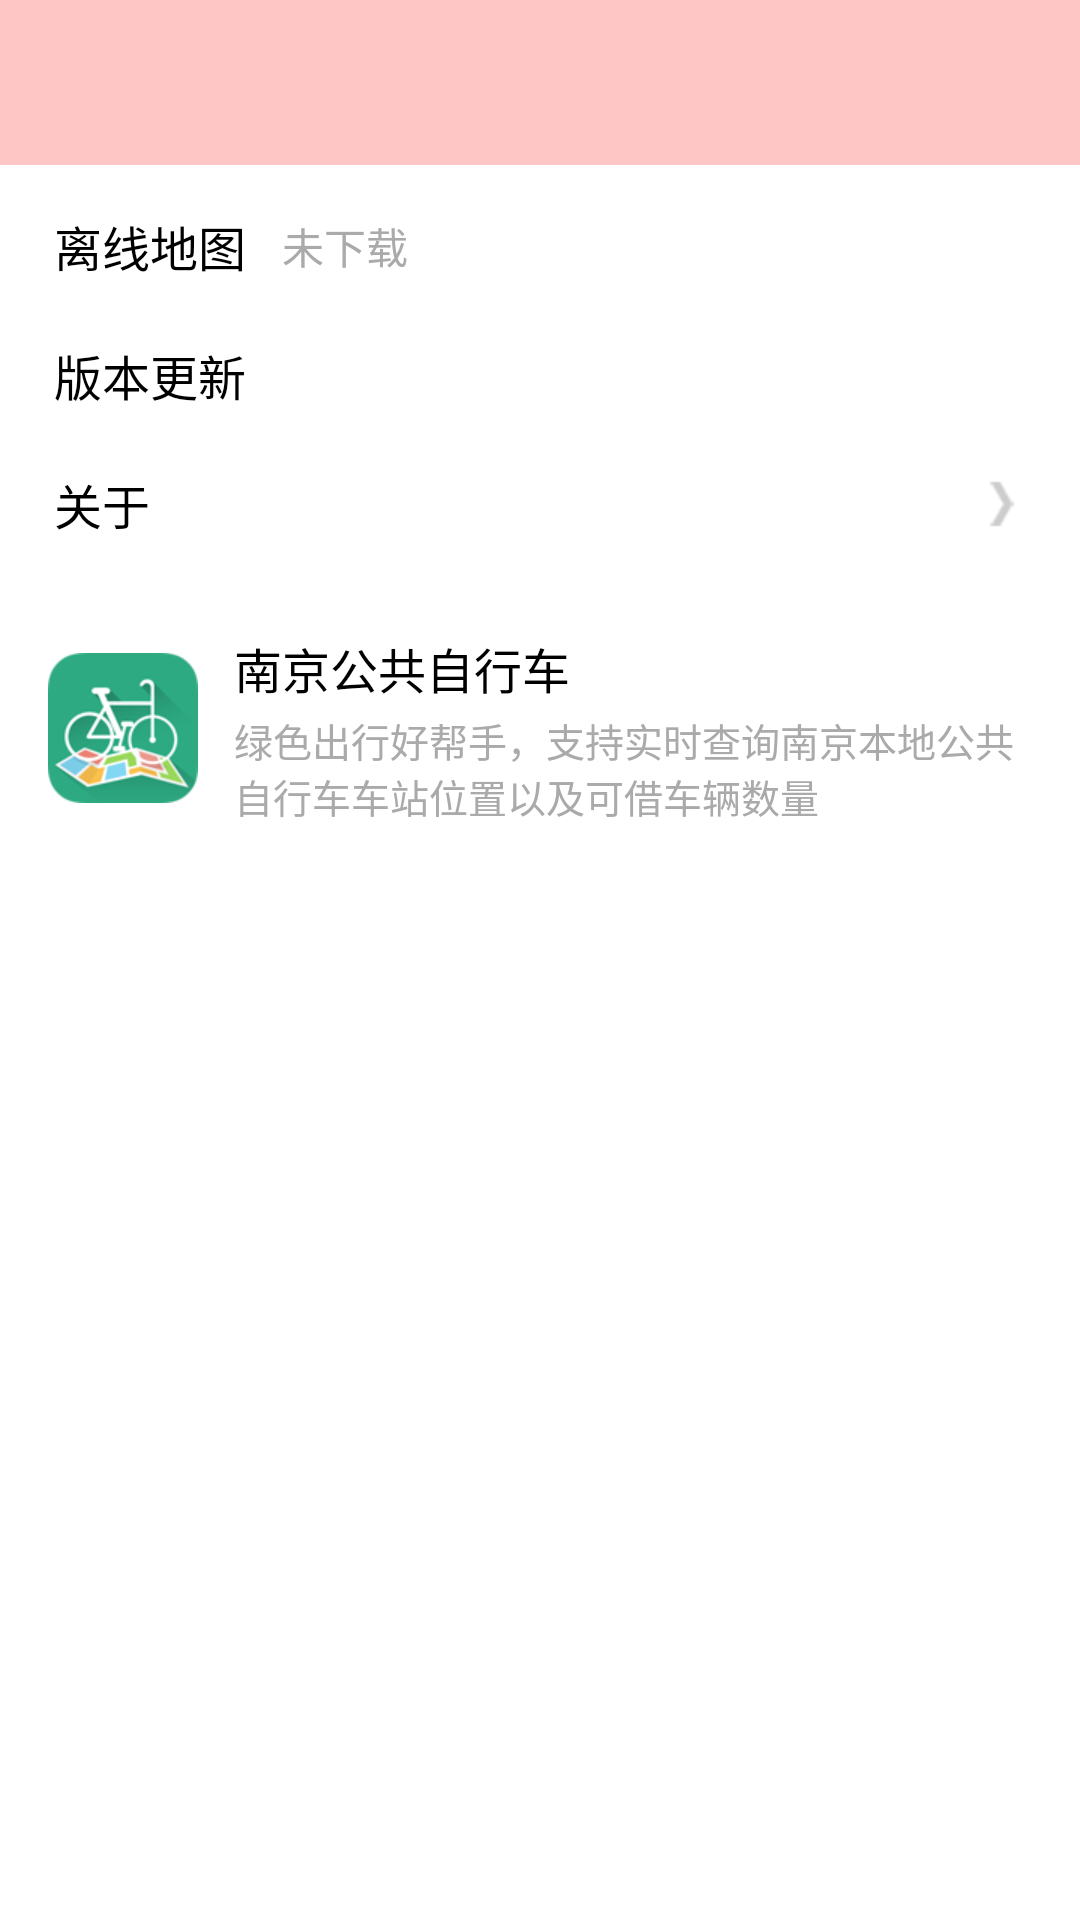

Produce the Android XML layout that renders to this screen, including the resource entries it uses.
<!-- AndroidManifest.xml: application theme AppTheme -->
<!-- res/layout/fragment_setting.xml -->
<?xml version="1.0" encoding="utf-8"?>
<LinearLayout xmlns:android="http://schemas.android.com/apk/res/android"
    android:layout_width="match_parent"
    android:layout_height="match_parent"
    android:orientation="vertical" >
    <include 
        layout="@layout/view_title"/>
	<RelativeLayout 
	    android:layout_width="match_parent"
	    android:layout_height="match_parent"
	    android:layout_weight="1">
        <LinearLayout 
		    android:layout_width="match_parent"
		    android:layout_height="match_parent"
		    android:orientation="vertical"
		    android:background="@android:color/white">
	        
	    </LinearLayout>
	    <LinearLayout 
	        android:orientation="vertical"
	        android:layout_marginLeft="6dip"
	        android:layout_marginRight="6dip"
		    android:layout_width="match_parent"
		    android:layout_height="wrap_content">
		    <LinearLayout 
		        android:orientation="vertical"
		        android:layout_width="fill_parent"
	        	android:layout_height="wrap_content"
	        	android:layout_marginTop="6dip"
	        	android:background="@drawable/list_blockbg_normal">
		        <LinearLayout 
			        android:id="@+id/setting_offline"
		            android:orientation="horizontal"
			        android:layout_width="fill_parent"
		        	android:layout_height="wrap_content"
		        	android:gravity="center">
		        	<LinearLayout 		        	    
			            android:orientation="horizontal"
				        android:layout_width="fill_parent"
				        android:gravity="center_vertical"
			            android:layout_weight="1"
			        	android:layout_height="42.0dip">
		        	    <TextView 
				            android:text="离线地图"
				            android:textSize="16sp"
				            android:gravity="left"
				            android:layout_marginLeft="12.0dip"
				            android:textColor="@android:color/black"
				            android:layout_width="wrap_content"
			        		android:layout_height="wrap_content"/>
		        	    <TextView 
		        	        android:id="@+id/download_state"
				            android:text="未下载"
				            android:textSize="14sp"
				            android:layout_marginLeft="12.0dip"
				            android:textColor="@android:color/darker_gray"
				            android:layout_width="fill_parent"
			        		android:layout_height="wrap_content"/>
		        	</LinearLayout>
			        <LinearLayout 
			            android:layout_weight="1"
			            android:gravity="right|center_vertical"
				        android:layout_width="fill_parent"
			       		android:layout_height="wrap_content">
			            <ImageView 
				            android:src="@drawable/ic_mything_next_normal"
				            android:layout_width="wrap_content"
			        		android:layout_height="wrap_content"
			        		android:visibility="invisible"
			        		android:layout_marginRight="8.0dip"/>
			        </LinearLayout>
			        	        
			    </LinearLayout>
			    <LinearLayout 
			        android:id="@+id/setting_update"
			        android:orientation="vertical"
			        android:layout_width="fill_parent"
			       	android:layout_height="wrap_content"
			       	android:gravity="center">
			        <View 
			            android:background="@drawable/list_blockbg_divider" 
			            android:layout_width="fill_parent" 
			            android:layout_height="1.0dip" />
				    <LinearLayout 
			            android:orientation="horizontal"
				        android:layout_width="fill_parent"
			        	android:layout_height="42.0dip"
			        	android:gravity="center">
			        	<LinearLayout 		        	    
				            android:orientation="horizontal"
					        android:layout_width="fill_parent"
					        android:gravity="center_vertical"
				            android:layout_weight="1"
				        	android:layout_height="42.0dip">
			        	    <TextView 
					            android:text="版本更新"
					            android:textSize="16sp"
					            android:gravity="left"
					            android:layout_marginLeft="12.0dip"
					            android:textColor="@android:color/black"
					            android:layout_width="wrap_content"
				        		android:layout_height="wrap_content"/>		        	    
			        	</LinearLayout>
				        <LinearLayout 
				            android:layout_weight="1"
				            android:gravity="right|center_vertical"
					        android:layout_width="fill_parent"
				       		android:layout_height="wrap_content">
				            <ImageView 
					            android:src="@drawable/ic_mything_next_normal"
					            android:layout_width="wrap_content"
				        		android:layout_height="wrap_content"
			        			android:visibility="invisible"
				        		android:layout_marginRight="8.0dip"/>
				        </LinearLayout>
				        	        
				    </LinearLayout>
				</LinearLayout>    
			    <LinearLayout 
			        android:id="@+id/setting_about"
			        android:orientation="vertical"
			        android:layout_width="fill_parent"
			       	android:layout_height="wrap_content"
			       	android:gravity="center">		
			        <View 
			            android:background="@drawable/list_blockbg_divider" 
			            android:layout_width="fill_parent" 
			            android:layout_height="1.0dip" />	            
			        <LinearLayout 
				        android:orientation="horizontal"
				        android:layout_width="fill_parent"
				        android:layout_height="42.0dip"
				       	android:gravity="center">
			            <TextView             
				        	android:text="关于 "
				        	android:textSize="16sp"
				            android:gravity="left"
				            android:layout_marginLeft="12.0dip"
				            android:layout_weight="1"
				            android:textColor="@android:color/black"
				            android:layout_width="fill_parent"
				       		android:layout_height="wrap_content"/>
				        <LinearLayout 
				            android:layout_weight="1"
				            android:gravity="right|center_vertical"
					        android:layout_width="fill_parent"
				       		android:layout_height="wrap_content">
				            <ImageView 
					            android:src="@drawable/ic_mything_next_normal"
					            android:layout_width="wrap_content"
				        		android:layout_height="wrap_content"
				        		android:layout_marginRight="8.0dip"/>
				        </LinearLayout>
			        </LinearLayout>			        	        
			    </LinearLayout>
		    </LinearLayout>
		    <LinearLayout 
		        android:orientation="vertical"
		        android:layout_width="fill_parent"
	        	android:layout_height="wrap_content"
	        	android:layout_marginTop="12dip"
	        	android:background="@drawable/list_blockbg_normal">
		        <LinearLayout 
		            android:id="@+id/setting_bike"
			        android:orientation="horizontal"
			        android:layout_width="fill_parent"
			        android:layout_height="wrap_content"
			        android:padding="10dip"
			       	android:gravity="center">
			        <ImageView 
			            android:src="@drawable/adv_bike"
			        	android:layout_width="wrap_content"
			        	android:layout_height="wrap_content"/>
			        <LinearLayout 
			            android:orientation="vertical"
			        	android:layout_width="match_parent"
			        	android:layout_height="wrap_content">
			            <TextView             
				        	android:text="南京公共自行车"
				        	android:textSize="16sp"
				            android:gravity="left"
				            android:layout_marginLeft="12.0dip"
				            android:textColor="@android:color/black"
				            android:layout_width="fill_parent"
				       		android:layout_height="wrap_content"/>
			            <TextView             
				        	android:text="绿色出行好帮手，支持实时查询南京本地公共自行车车站位置以及可借车辆数量"
				        	android:textSize="13sp"
				            android:gravity="left"
				            android:layout_marginLeft="12.0dip"
				            android:layout_marginTop="3dip"
				            android:textColor="@android:color/darker_gray"
				            android:layout_width="fill_parent"
				       		android:layout_height="wrap_content"/>
			        </LinearLayout>
		        </LinearLayout>
		    </LinearLayout>
	    </LinearLayout>	    
    </RelativeLayout>
</LinearLayout>
<!-- res/layout/view_title.xml (included above) -->
<?xml version="1.0" encoding="utf-8"?>
<RelativeLayout  xmlns:android="http://schemas.android.com/apk/res/android"
    android:layout_width="match_parent"
    android:layout_height="55dip">
    <RelativeLayout
	    android:layout_width="match_parent"
	    android:layout_height="55dip"
	   	android:background="#ffff4444" 
	   	android:alpha="0.3">
	    
	</RelativeLayout>
	<TextView 
        android:id="@+id/title_name"
    	android:textStyle="bold"
        android:textColor="@android:color/white"
        android:textSize="20sp"
        android:layout_centerInParent="true"
    	android:layout_width="wrap_content"
    	android:gravity="center"
    	android:singleLine="true"
    	android:layout_height="wrap_content"/>
	<ProgressBar 
	    android:id="@+id/title_pb"
	    android:visibility="invisible"
	    android:layout_marginLeft="5dip"
	    android:layout_toRightOf="@id/title_name"
        android:layout_centerInParent="true"
		android:layout_width="wrap_content" 
      	android:layout_height="wrap_content"
      	style="?android:attr/progressBarStyleSmall">
	</ProgressBar>
	<TextView 
	    android:id="@+id/title_right"
        android:layout_alignParentRight="true"
        android:layout_centerVertical="true"
        android:padding="15dip"
		android:textColor="@android:color/white"
        android:visibility="gone"        
        android:textSize="14sp"
    	android:layout_width="wrap_content"
    	android:layout_height="wrap_content"/>	
	<ImageView 
	    android:id="@+id/title_left"
        android:layout_centerVertical="true"
        android:padding="15dip"
        android:visibility="gone"
    	android:layout_width="wrap_content"
    	android:layout_height="wrap_content"/>
	      	
    <LinearLayout 
 	    android:id="@+id/line_right"
  		android:layout_width="1dip"
  		android:layout_height="55dip"
  		android:orientation="vertical"
  		android:layout_alignLeft="@id/title_right"
  		android:background="@android:color/white"
  		android:visibility="gone"
  		android:alpha="0.3">
     
 	</LinearLayout>
 	<LinearLayout 
 	    android:id="@+id/line_left"
  		android:layout_width="1dip"
  		android:layout_height="55dip"
  		android:orientation="vertical"
  		android:layout_alignRight="@id/title_left"
  		android:background="@android:color/white"
  		android:visibility="gone"
  		android:alpha="0.3">
     
 	</LinearLayout>
</RelativeLayout>
<!-- resources referenced by this layout -->
<resources>
  <!-- drawable adv_bike: png bitmap (drawable-xhdpi, 11736 bytes) -->
  <!-- drawable ic_mything_next_normal: png bitmap (drawable-hdpi, 431 bytes) -->
  <style name="AppTheme" parent="AppBaseTheme">
          
      </style>
  <style name="AppBaseTheme" parent="android:Theme.Light">
          
      </style>
</resources>
